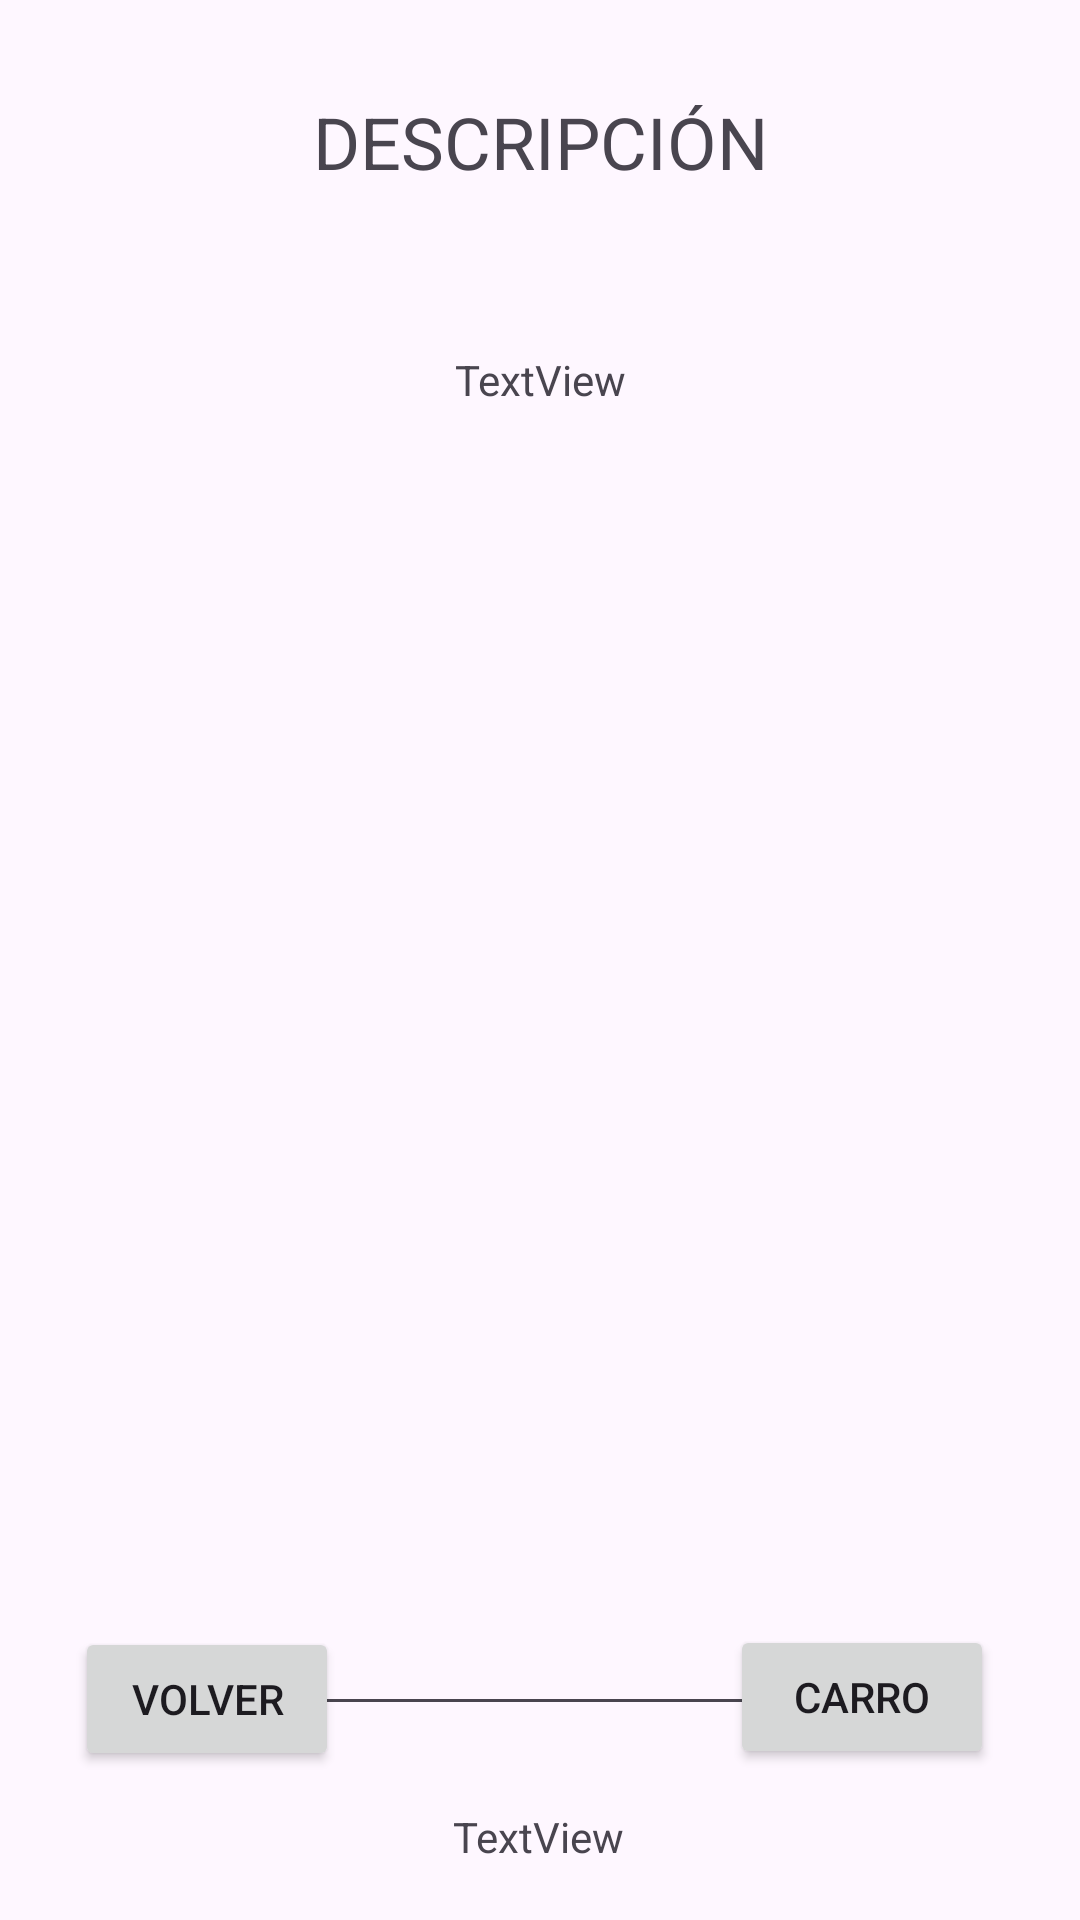

Produce the Android XML layout that renders to this screen, including the resource entries it uses.
<!-- AndroidManifest.xml: application theme Theme.Proyectoagenda -->
<!-- res/layout/activity_buygaleria_details.xml -->
<?xml version="1.0" encoding="utf-8"?>
<androidx.constraintlayout.widget.ConstraintLayout xmlns:android="http://schemas.android.com/apk/res/android"
    xmlns:app="http://schemas.android.com/apk/res-auto"
    xmlns:tools="http://schemas.android.com/tools"
    android:layout_width="match_parent"
    android:background="@drawable/fondod"
    android:layout_height="match_parent"
    tools:context=".BuygaleriaDetailsActivity">

    <EditText
        android:id="@+id/editTextTextMultiLiner"
        android:layout_width="238dp"
        android:layout_height="386dp"
        android:layout_marginTop="126dp"
        android:ems="10"
        android:gravity="start|top"
        android:inputType="textMultiLine"
        app:layout_constraintBottom_toBottomOf="parent"
        app:layout_constraintEnd_toEndOf="parent"
        app:layout_constraintHorizontal_bias="0.497"
        app:layout_constraintStart_toStartOf="parent"
        app:layout_constraintTop_toBottomOf="@+id/textView3"
        app:layout_constraintVertical_bias="0.0" />

    <Button
        android:id="@+id/atras"
        android:layout_width="wrap_content"
        android:layout_height="wrap_content"
        android:text="Volver"
        app:layout_constraintBottom_toBottomOf="parent"
        app:layout_constraintEnd_toEndOf="parent"
        app:layout_constraintHorizontal_bias="0.092"
        app:layout_constraintStart_toStartOf="parent"
        app:layout_constraintTop_toTopOf="parent"
        app:layout_constraintVertical_bias="0.916" />

    <Button
        android:id="@+id/buttoncarrito"
        android:layout_width="wrap_content"
        android:layout_height="wrap_content"
        android:text="Carro"
        app:layout_constraintBottom_toBottomOf="parent"
        app:layout_constraintEnd_toEndOf="parent"
        app:layout_constraintHorizontal_bias="0.894"
        app:layout_constraintStart_toStartOf="parent"
        app:layout_constraintTop_toTopOf="parent"
        app:layout_constraintVertical_bias="0.915" />

    <TextView
        android:id="@+id/textView3"
        android:layout_width="wrap_content"
        android:layout_height="wrap_content"
        android:text="DESCRIPCIÓN"
        android:textSize="24sp"
        app:layout_constraintBottom_toBottomOf="parent"
        app:layout_constraintEnd_toEndOf="parent"
        app:layout_constraintStart_toStartOf="parent"
        app:layout_constraintTop_toTopOf="parent"
        app:layout_constraintVertical_bias="0.051" />

    <TextView
        android:id="@+id/textViewcatalogoname"
        android:layout_width="wrap_content"
        android:layout_height="wrap_content"
        android:text="TextView"
        app:layout_constraintBottom_toTopOf="@+id/editTextTextMultiLiner"
        app:layout_constraintEnd_toEndOf="parent"
        app:layout_constraintStart_toStartOf="parent"
        app:layout_constraintTop_toBottomOf="@+id/textView3" />

    <TextView
        android:id="@+id/textViewtotalcost"
        android:layout_width="wrap_content"
        android:layout_height="wrap_content"
        android:layout_marginTop="19dp"
        android:text="TextView"
        app:layout_constraintBottom_toBottomOf="parent"
        app:layout_constraintEnd_toEndOf="parent"
        app:layout_constraintHorizontal_bias="0.498"
        app:layout_constraintStart_toStartOf="parent"
        app:layout_constraintTop_toBottomOf="@+id/editTextTextMultiLiner"
        app:layout_constraintVertical_bias="0.309" />
</androidx.constraintlayout.widget.ConstraintLayout>
<!-- resources referenced by this layout -->
<resources>
  <!-- drawable fondod (drawable) -->
  <?xml version="1.0" encoding="utf-8"?>
  <selector xmlns:android="http://schemas.android.com/apk/res/android">
  
      <item>
          <shape android:shape="rectangle">
              <gradient android:startColor="@color/colorazuldegradado" android:endColor="@color/colorazuldegradado2">
  
              </gradient>
  
          </shape>
      </item>
  
  </selector>
  <style name="Theme.Proyectoagenda" parent="Base.Theme.Proyectoagenda" />
  <style name="Base.Theme.Proyectoagenda" parent="Theme.Material3.DayNight.NoActionBar">
          
          
      </style>
</resources>
